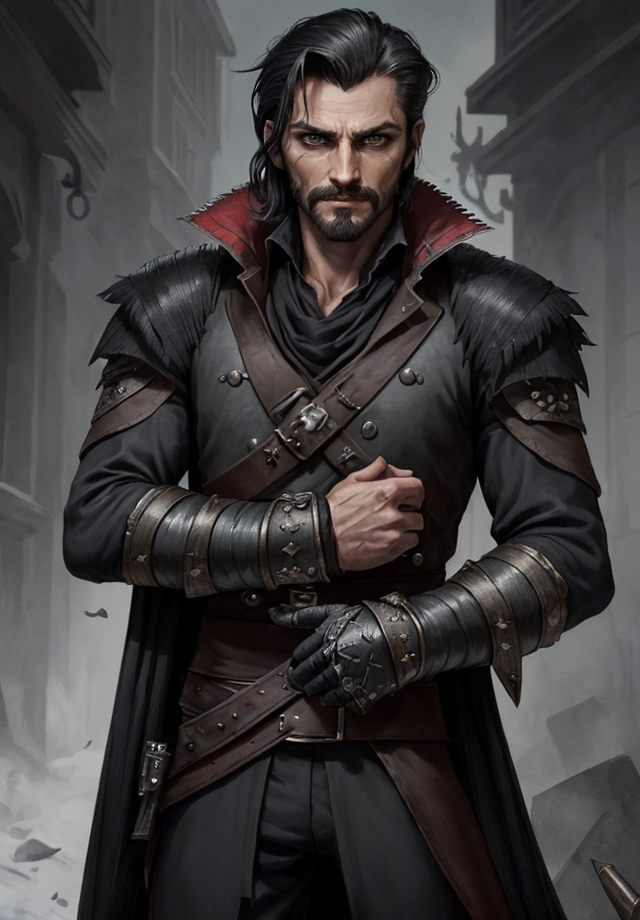
Generation parameters embedded in this image by AUTOMATIC1111 Stable Diffusion web UI or a fork of it (Forge, ...) (PNG 'parameters' text chunk):
Kelsier, Male, Misborn, Rebel Leader, Nobleman Disguise, Noble Attire, Dark-Haired, Slicked Back Hair, Confident Posture, Charismatic Stance, Resilient, Determined, Smirking Expression, Sharp Features, Cunning Eyes, Skaa Rebellion, Allomantic Powers, Lurking Shadows, Torn Cloak, Undercover Agent, Steel Inquisitors, Urban Fantasy Setting, Master Thief, Rebel Crest, Revolutionary Leader, Piercing Gaze, Street-Smart, Heroic Outlaw, Epic Fantasy, Sly Smile, Defiant, Mastermind, Resolute, Urban Rogue
Steps: 25, Sampler: DPM++ 2M SDE Karras, CFG scale: 5, Seed: 3483105926, Size: 640x920, Model hash: 8c4042921a, Model: aZovyaRPGArtistTools_v3VAE, VAE hash: 735e4c3a44, VAE: vae-ft-mse-840000-ema-pruned.safetensors, ADetailer model: face_yolov8n.pt, ADetailer confidence: 0.3, ADetailer dilate erode: 4, ADetailer mask blur: 4, ADetailer denoising strength: 0.4, ADetailer inpaint only masked: True, ADetailer inpaint padding: 32, ADetailer version: 24.1.1, Version: 1.7.0